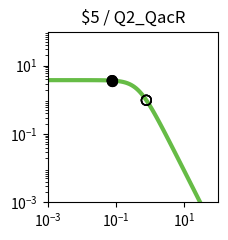

Reproduce this figure in Python. (Note: this script raises an exception after producing the figure.)
import matplotlib.pyplot as plt
import matplotlib.ticker as ticker
import numpy as np

fig, ax = plt.subplots(figsize=(2.5,2.5))

plt.xlim(1.000000e-03, 1.000000e+02)
plt.ylim(1.000000e-03, 1.000000e+02)

x = np.array([1.000000e-03,1.122018e-03,1.258925e-03,1.412538e-03,1.584893e-03,1.778279e-03,1.995262e-03,2.238721e-03,2.511886e-03,2.818383e-03,3.162278e-03,3.548134e-03,3.981072e-03,4.466836e-03,5.011872e-03,5.623413e-03,6.309573e-03,7.079458e-03,7.943282e-03,8.912509e-03,1.000000e-02,1.122018e-02,1.258925e-02,1.412538e-02,1.584893e-02,1.778279e-02,1.995262e-02,2.238721e-02,2.511886e-02,2.818383e-02,3.162278e-02,3.548134e-02,3.981072e-02,4.466836e-02,5.011872e-02,5.623413e-02,6.309573e-02,7.079458e-02,7.943282e-02,8.912509e-02,1.000000e-01,1.122018e-01,1.258925e-01,1.412538e-01,1.584893e-01,1.778279e-01,1.995262e-01,2.238721e-01,2.511886e-01,2.818383e-01,3.162278e-01,3.548134e-01,3.981072e-01,4.466836e-01,5.011872e-01,5.623413e-01,6.309573e-01,7.079458e-01,7.943282e-01,8.912509e-01,1.000000e+00,1.122018e+00,1.258925e+00,1.412538e+00,1.584893e+00,1.778279e+00,1.995262e+00,2.238721e+00,2.511886e+00,2.818383e+00,3.162278e+00,3.548134e+00,3.981072e+00,4.466836e+00,5.011872e+00,5.623413e+00,6.309573e+00,7.079458e+00,7.943282e+00,8.912509e+00,1.000000e+01,1.122018e+01,1.258925e+01,1.412538e+01,1.584893e+01,1.778279e+01,1.995262e+01,2.238721e+01,2.511886e+01,2.818383e+01,3.162278e+01,3.548134e+01,3.981072e+01,4.466836e+01,5.011872e+01,5.623413e+01,6.309573e+01,7.079458e+01,7.943282e+01,8.912509e+01,1.000000e+02,])
y = np.array([3.777979e+00,3.777974e+00,3.777967e+00,3.777959e+00,3.777949e+00,3.777935e+00,3.777919e+00,3.777898e+00,3.777872e+00,3.777839e+00,3.777798e+00,3.777747e+00,3.777682e+00,3.777601e+00,3.777498e+00,3.777370e+00,3.777209e+00,3.777006e+00,3.776752e+00,3.776433e+00,3.776032e+00,3.775529e+00,3.774897e+00,3.774104e+00,3.773109e+00,3.771859e+00,3.770291e+00,3.768324e+00,3.765856e+00,3.762761e+00,3.758881e+00,3.754020e+00,3.747932e+00,3.740315e+00,3.730793e+00,3.718902e+00,3.704075e+00,3.685622e+00,3.662705e+00,3.634325e+00,3.599299e+00,3.556256e+00,3.503636e+00,3.439716e+00,3.362670e+00,3.270665e+00,3.162012e+00,3.035373e+00,2.890010e+00,2.726055e+00,2.544745e+00,2.348572e+00,2.141264e+00,1.927579e+00,1.712901e+00,1.502716e+00,1.302061e+00,1.115068e+00,9.446838e-01,7.925854e-01,6.592774e-01,5.443030e-01,4.465089e-01,3.643058e-01,2.958923e-01,2.394252e-01,1.931364e-01,1.554037e-01,1.247862e-01,1.000343e-01,8.008449e-02,6.404396e-02,5.117181e-02,4.085836e-02,3.260536e-02,2.600778e-02,2.073781e-02,1.653099e-02,1.317456e-02,1.049772e-02,8.363554e-03,6.662494e-03,5.306924e-03,4.226854e-03,3.366404e-03,2.680989e-03,2.135049e-03,1.700231e-03,1.353935e-03,1.078151e-03,8.585284e-04,6.836358e-04,5.443658e-04,4.334645e-04,3.451546e-04,2.748348e-04,2.188408e-04,1.742542e-04,1.387514e-04,1.104818e-04,8.797176e-05,])
c = "#66bc46"

hi_x = np.array([7.771384e-02,7.771384e-02,])
hi_y = np.array([3.667447e+00,3.667447e+00,])
lo_x = np.array([7.778486e-01,7.778486e-01,7.778486e-01,7.778486e-01,7.771384e-02,7.771384e-02,])
lo_y = np.array([9.743815e-01,9.743815e-01,9.743815e-01,9.743815e-01,3.667447e+00,3.667447e+00,])

plt.loglog(x,y,lw=3,color=c)
plt.scatter(hi_x,hi_y,marker='o',s=50,color='black',zorder=10)
plt.scatter(lo_x,lo_y,marker='o',s=50,edgecolors='black',color='none',zorder=10)

plt.title("$5 / Q2_QacR")

ax.xaxis.set_major_locator(ticker.LogLocator(numticks=3))
ax.yaxis.set_major_locator(ticker.LogLocator(numticks=3))

ax.set_aspect('equal')
plt.tight_layout()

plt.savefig("/home/user/output/response_plot_$5_Q2_QacR.png", bbox_inches='tight')
